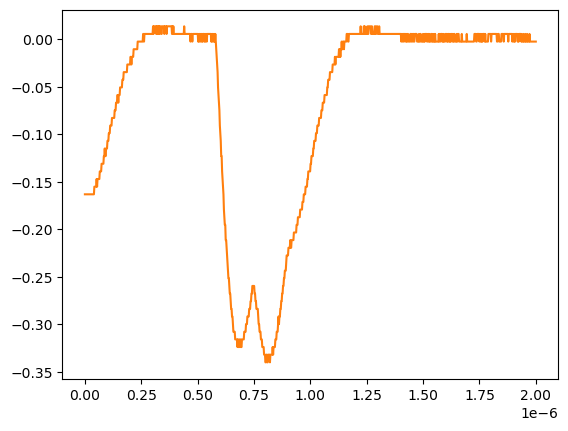

The table this chart was drawn from, first rows:
# KEYSIGHT TECHNOLOGIES, MSO-X 3024T, MY58262555, 07.30.2019051434
# time, 1
# 2024-07-24 15:48:57.483871
0.000000000000000000e+00, -1.631160000000000110e-01
2.002002002002001797e-09, -1.631160000000000110e-01
4.004004004004003593e-09, -1.631160000000000110e-01
6.006006006006005804e-09, -1.631160000000000110e-01
8.008008008008007187e-09, -1.631160000000000110e-01
1.001001001001000857e-08, -1.631160000000000110e-01
1.201201201201201161e-08, -1.631160000000000110e-01
1.401401401401401299e-08, -1.631160000000000110e-01
1.601601601601601437e-08, -1.631160000000000110e-01
1.801801801801801741e-08, -1.631160000000000110e-01
2.002002002002001714e-08, -1.631160000000000110e-01
2.202202202202202018e-08, -1.631160000000000110e-01
2.402402402402402322e-08, -1.631160000000000110e-01
2.602602602602602294e-08, -1.631160000000000110e-01
2.802802802802802598e-08, -1.631160000000000110e-01
3.003003003003002571e-08, -1.631160000000000110e-01
3.203203203203202875e-08, -1.631160000000000110e-01
3.403403403403403179e-08, -1.631160000000000110e-01
3.603603603603603482e-08, -1.631160000000000110e-01
3.803803803803803124e-08, -1.631160000000000110e-01
4.004004004004003428e-08, -1.631160000000000110e-01
4.204204204204203732e-08, -1.550749999999999906e-01
4.404404404404404036e-08, -1.550749999999999906e-01
4.604604604604604339e-08, -1.550749999999999906e-01
4.804804804804804643e-08, -1.550749999999999906e-01
5.005005005005004285e-08, -1.550749999999999906e-01
5.205205205205204589e-08, -1.470349999999999990e-01
5.405405405405404893e-08, -1.550749999999999906e-01
5.605605605605605196e-08, -1.470349999999999990e-01
5.805805805805805500e-08, -1.470349999999999990e-01
6.006006006006005142e-08, -1.470349999999999990e-01
6.206206206206205446e-08, -1.470349999999999990e-01
6.406406406406405750e-08, -1.470349999999999990e-01
6.606606606606606053e-08, -1.389950000000000074e-01
6.806806806806806357e-08, -1.389950000000000074e-01
7.007007007007006661e-08, -1.389950000000000074e-01
7.207207207207206965e-08, -1.389950000000000074e-01
7.407407407407407268e-08, -1.309549999999999881e-01
7.607607607607606249e-08, -1.309549999999999881e-01
7.807807807807806552e-08, -1.309549999999999881e-01
8.008008008008006856e-08, -1.309549999999999881e-01
8.208208208208207160e-08, -1.309549999999999881e-01
8.408408408408407464e-08, -1.229149999999999965e-01
8.608608608608607767e-08, -1.229149999999999965e-01
8.808808808808808071e-08, -1.148740000000000039e-01
9.009009009009008375e-08, -1.229149999999999965e-01
9.209209209209208679e-08, -1.229149999999999965e-01
9.409409409409408982e-08, -1.148740000000000039e-01
9.609609609609609286e-08, -1.148740000000000039e-01
9.809809809809808266e-08, -1.148740000000000039e-01
1.001001001001000857e-07, -1.068339999999999984e-01
1.021021021021020887e-07, -1.068339999999999984e-01
1.041041041041040918e-07, -1.068339999999999984e-01
1.061061061061060948e-07, -9.879400000000000681e-02
1.081081081081080979e-07, -9.879400000000000681e-02
1.101101101101101009e-07, -9.879400000000000681e-02
1.121121121121121039e-07, -9.075379999999999558e-02
1.141141141141141070e-07, -9.075379999999999558e-02
... 942 more rows
